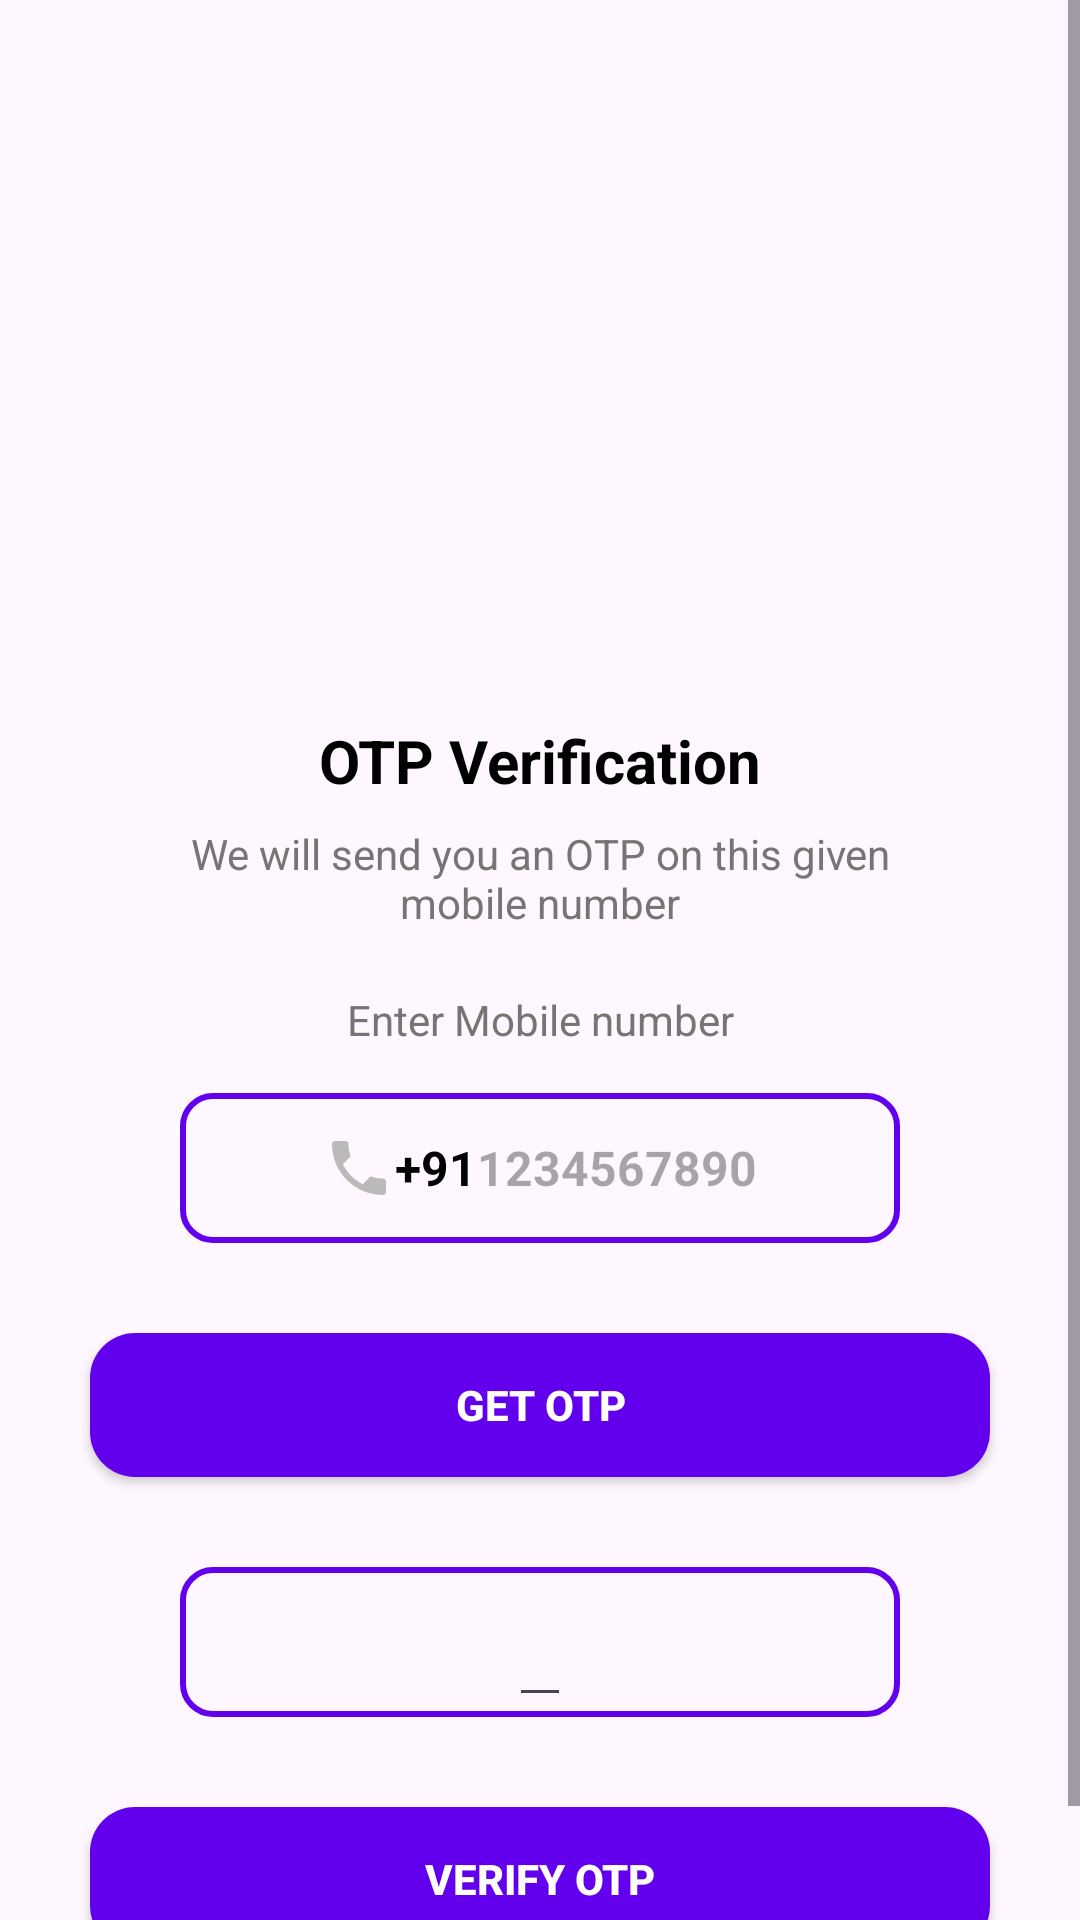

Reconstruct the res/layout file that produces this screen, plus the resources it refers to.
<!-- AndroidManifest.xml: application theme Theme.Agriculture -->
<!-- res/layout/activity_otp.xml -->
<?xml version="1.0" encoding="utf-8"?>
<ScrollView xmlns:android="http://schemas.android.com/apk/res/android"
    xmlns:app="http://schemas.android.com/apk/res-auto"
    xmlns:tools="http://schemas.android.com/tools"
    android:layout_width="match_parent"
    android:layout_height="match_parent"
    tools:context=".OtpActivity"
    tools:ignore="ExtraText">


    <LinearLayout
        android:layout_width="match_parent"
        android:layout_height="match_parent"
        android:gravity="center_horizontal"
        android:orientation="vertical">

        <ImageView
            android:id="@+id/imageView"
            android:layout_width="120dp"
            android:layout_height="120dp"
            android:layout_marginTop="90dp"
            android:src="@drawable/send"
            tools:ignore="ContentDescription" />

        <TextView
            android:layout_width="wrap_content"
            android:layout_height="wrap_content"
            android:layout_marginTop="30dp"
            android:text="@string/otp_verification"
            android:textSize="20sp"
            android:textColor="@color/colortextfirst"
            android:textStyle="bold"/>

        <TextView
            android:layout_width="match_parent"
            android:layout_height="wrap_content"
            android:layout_marginStart="50dp"
            android:layout_marginLeft="50dp"
            android:layout_marginTop="8dp"
            android:layout_marginEnd="50dp"
            android:text="@string/we_will_send_you_an_otp_on_this_given_mobile_number"
            android:textSize="14sp"
            android:gravity="center"
            android:textColor="@color/colortextsecond"/>

        <TextView
            android:layout_width="match_parent"
            android:layout_height="wrap_content"
            android:layout_marginStart="30dp"
            android:layout_marginLeft="30dp"
            android:layout_marginTop="20dp"
            android:layout_marginEnd="30dp"
            android:layout_marginBottom="15dp"
            android:layout_marginRight="30dp"
            android:text="@string/enter_mobile_number"
            android:textSize="14sp"
            android:gravity="center"
            android:textColor="@color/colortextsecond"/>

        <LinearLayout
            android:layout_width="match_parent"
            android:layout_height="wrap_content"
            android:layout_marginStart="60dp"
            android:layout_marginEnd="60dp"
            android:gravity="center"
            android:background="@drawable/backgroundbox"
            android:orientation="horizontal">

            <TextView
                android:layout_width="wrap_content"
                android:layout_height="40dp"
                android:gravity="center"
                android:text="@string/_91"
                android:drawableStart="@drawable/baseline"
                android:textSize="16sp"
                android:textColor="@color/colortextfirst"
                android:textStyle="bold"/>

            <EditText
                android:id="@+id/idEdtPhoneNumber"
                android:layout_width="wrap_content"
                android:layout_height="50dp"
                android:background="@null"

                android:hint="1234567890"
                android:imeOptions="actionDone"
                android:importantForAutofill="no"
                android:inputType="phone"
                android:textColor="@color/colortextfirst"
                android:textStyle="bold"
                android:textSize="16sp"/>

        </LinearLayout>
        <FrameLayout
            android:layout_width="match_parent"
            android:layout_height="wrap_content">

            <Button
                android:layout_width="match_parent"
                android:layout_height="wrap_content"
                android:id="@+id/idBtnGetOtp"
                android:layout_margin="30dp"
                android:background="@drawable/backgroundbutton"
                android:text="Get OTP"
                android:textColor="@color/white"
                android:textStyle="bold" />


        </FrameLayout>>
        <LinearLayout
            android:layout_width="match_parent"
            android:layout_height="wrap_content"
            android:layout_marginStart="60dp"
            android:layout_marginEnd="60dp"
            android:gravity="center"
            android:background="@drawable/backgroundbox"
            android:orientation="horizontal">

            <EditText
                android:id="@+id/idEdtOtp"
                android:layout_width="wrap_content"
                android:layout_height="50dp"
                android:importantForAutofill="no"
                android:inputType="phone"
                android:textColor="@color/colortextfirst"
                android:textSize="16sp"
                android:textStyle="bold"
                tools:ignore="SpeakableTextPresentCheck,TouchTargetSizeCheck" />
        </LinearLayout>
        
        <Button
            android:id="@+id/idBtnVerify"
            android:layout_width="match_parent"
            android:layout_height="wrap_content"
            android:text="Verify OTP"
            android:layout_margin="30dp"
            android:textColor="@color/white"
            android:textStyle="bold"
            android:background="@drawable/backgroundbutton"/>

    </LinearLayout>>

</ScrollView>
<!-- resources referenced by this layout -->
<resources>
  <color name="colortextfirst">#000000</color>
  <color name="colortextsecond">#777474</color>
  <color name="white">#FFFFFFFF</color>
  <!-- drawable backgroundbox (drawable) -->
  <?xml version="1.0" encoding="utf-8"?>
  <shape xmlns:android="http://schemas.android.com/apk/res/android"
      android:shape="rectangle">
  
      <stroke android:width="2dp"
          android:color="@color/colorPrimary"/>
      <corners
          android:radius="10dp"></corners>
  </shape>
  <!-- drawable backgroundbutton (drawable) -->
  <?xml version="1.0" encoding="utf-8"?>
  <shape xmlns:android="http://schemas.android.com/apk/res/android"
      android:shape="rectangle">
  
      <solid android:color="#6200ee"/>
      <corners android:radius="15dp"/>
  
  </shape>
  <!-- drawable baseline (drawable) -->
  <vector android:height="24dp" android:tint="#BCB9B9"
      android:viewportHeight="24" android:viewportWidth="24"
      android:width="24dp" xmlns:android="http://schemas.android.com/apk/res/android">
      <path android:fillColor="@android:color/white" android:pathData="M6.62,10.79c1.44,2.83 3.76,5.14 6.59,6.59l2.2,-2.2c0.27,-0.27 0.67,-0.36 1.02,-0.24 1.12,0.37 2.33,0.57 3.57,0.57 0.55,0 1,0.45 1,1V20c0,0.55 -0.45,1 -1,1 -9.39,0 -17,-7.61 -17,-17 0,-0.55 0.45,-1 1,-1h3.5c0.55,0 1,0.45 1,1 0,1.25 0.2,2.45 0.57,3.57 0.11,0.35 0.03,0.74 -0.25,1.02l-2.2,2.2z"/>
  </vector>
  <string name="_91">+91</string>
  <string name="enter_mobile_number">Enter Mobile number</string>
  <string name="otp_verification">OTP Verification</string>
  <string name="we_will_send_you_an_otp_on_this_given_mobile_number">We will send you an OTP on this given mobile number</string>
  <style name="Theme.Agriculture" parent="Base.Theme.Agriculture" />
  <color name="colorPrimary">#6200EE</color>
  <style name="Base.Theme.Agriculture" parent="Theme.Material3.DayNight.NoActionBar">
          
          
      </style>
</resources>
